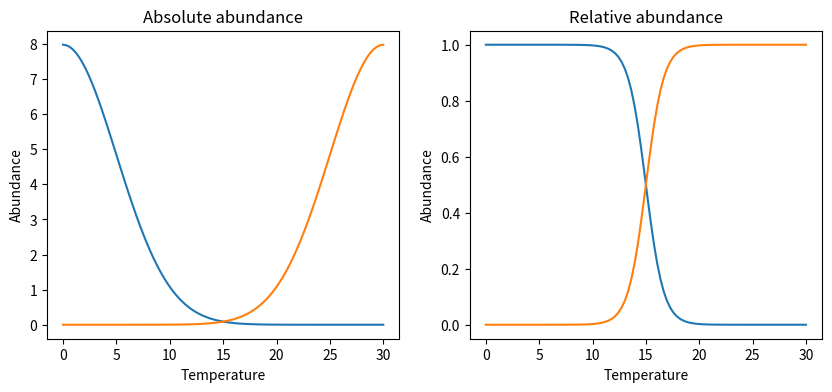

Source code (Python): (Note: this script raises an exception after producing the figure.)
import numpy as np
from scipy.stats import norm

class Species:
    """
    This class represents a species with a temperature-dependent abundance function.
    """
    def __init__(self, opt_temp, std_dev, scale=1):
        self.opt_temp = opt_temp
        self.std_dev = std_dev
        self.scale = scale

    def calculate_abundance(self, temp_array):
        """
        Calculates the temperature-dependent abundance of the species for a given temperature array.
        """
        abundance = self.scale * norm.pdf(temp_array, loc=self.opt_temp, scale=self.std_dev)
        return abundance

class Community:
    """
    This class represents a community of species with temperature-dependent abundance functions.
    """
    def __init__(self, species_list):
        self.species_list = species_list

    def cal_tot_abun(self, temp_array):
        """
        Calculates the total abundance of the community for a given temperature array.
        """
        tot_abundance = 0
        for species in self.species_list:
            tot_abundance += species.calculate_abundance(temp_array)
        return tot_abundance

    def cal_rel_abun(self, sp, temp_array):
        """
        Plots the relative abundance of each species in the community for a given temperature array.
        """
        if isinstance(sp, Species):
            abundance = sp.calculate_abundance(temp_array)
        elif isinstance(sp, list):
            abundance = 0
            for species in sp:
                abundance += species.calculate_abundance(temp_array)            
        total_abundance = self.cal_tot_abun(temp_array)
        rel_abundance = abundance / total_abundance
        return rel_abundance
    
temp_range = np.linspace(0, 30, 100)

sp1 = Species(0, 5, 100)
sp2 = Species(30, 5, 100)

community = Community([sp1, sp2])

## plot the relative abundance of each species in the community
import matplotlib.pyplot as plt
fig, axs = plt.subplots(1,2, figsize=(10,4), sharex=True)

for sp in community.species_list:
    axs[0].plot(temp_range, sp.calculate_abundance(temp_range))

for sp in community.species_list:
    axs[1].plot(temp_range, community.cal_rel_abun(sp, temp_range))

## add labels
axs[0].set_title("Absolute abundance")
axs[0].set_xlabel("Temperature")
axs[0].set_ylabel("Abundance")

axs[1].set_title("Relative abundance")
axs[1].set_xlabel("Temperature")
axs[1].set_ylabel("Abundance")

fig.savefig("../output/fig_r1.png", dpi=300, bbox_inches="tight")

sp1 = Species(15,7)
sp2 = Species(15,3,2)

community = Community([sp1, sp2])

fig, axs = plt.subplots(1,2, figsize=(10,4), sharex=True)

## left: absoltue TPCs
for sp in community.species_list:
    axs[0].plot(temp_range, sp.calculate_abundance(temp_range), label=f"Species {sp.opt_temp}")

for sp in community.species_list:
    axs[1].plot(temp_range, community.cal_rel_abun(sp, temp_range), label=f"Species {sp.opt_temp}")

sp1 = Species(3, 5)
sp2 = Species(5, 10)
sp3 = Species(15, 7, 1)
sp4 = Species(25, 5, 1)
sp5 = Species(30, 3, 1)

community = Community([sp1, sp2, sp3, sp4, sp5])

ecogroup1 = [sp1,sp2]
ecogroup2 = sp3
ecogroup3 = [sp4,sp5]

## calculate the relative abundance of each ecogroup in the community
rel_abundance1 = community.cal_rel_abun(ecogroup1, temp_range)
rel_abundance2 = community.cal_rel_abun(ecogroup2, temp_range)
rel_abundance3 = community.cal_rel_abun(ecogroup3, temp_range)

plt.plot(temp_range, rel_abundance1, label="Ecogroup 1", linestyle="--")
plt.plot(temp_range, rel_abundance2, label="Ecogroup 2", linestyle="--")
plt.plot(temp_range, rel_abundance3, label="Ecogroup 3", linestyle="--")

# ## apply to 2D temperature array
# import xarray as xr
# [redacted]
# ## flip sst_pi
# sst_pi = sst_pi['sst'][::-1, :]

# def convert360_180(_ds):
#     """
#     convert longitude from 0-360 to -180 -- 180 deg
#     """
#     # check if already 
#     attrs = _ds['lon'].attrs
#     if _ds['lon'].min() >= 0:
#         with xr.set_options(keep_attrs=True): 
#             _ds.coords['lon'] = (_ds['lon'] + 180) % 360 - 180
#         _ds = _ds.sortby('lon')
#     return _ds

# [redacted]
# sst_lgm = convert360_180(sst_lgm['SSTLGM'])

# fig, axs = plt.subplots(1,3, figsize=(12,3), sharex=True)
# sp1 = Species(3, 5)
# sp2 = Species(5, 10)
# sp3 = Species(15, 7, 1)
# sp4 = Species(25, 5, 1)
# sp5 = Species(30, 3, 1)
# community = Community([sp1, sp2, sp3, sp4, sp5])

# data_pi = community.cal_rel_abun(ecogroup2, sst_pi)

# p0 = axs[0].pcolormesh(data_pi, vmax=0.8, cmap="Spectral_r")
# ## add colorbar
# fig.colorbar(p0, ax=axs[0], orientation='horizontal')

# sp1 = Species(3, 5)
# sp2 = Species(5, 10)
# sp3 = Species(15, 7, 1)
# sp4 = Species(25, 5, 1)
# sp5 = Species(30, 3, 1)

# community = Community([sp1, sp2, sp3, sp4, sp5])
# data_lgm = community.cal_rel_abun(ecogroup2, sst_lgm)
# p1 = axs[1].pcolormesh(data_lgm, vmax=0.8,  cmap="Spectral_r")
# fig.colorbar(p1, ax=axs[1], orientation='horizontal')

# data_diff = data_pi - data_lgm
# p2 = axs[2].pcolormesh(data_diff, cmap="coolwarm", norm = plt.Normalize(vmin=-0.3, vmax=0.3))
# fig.colorbar(p2, ax=axs[2], orientation='horizontal')

# #fig.colorbar(p1)
# #fig.colorbar(p2)

# axs[0].set_title("PI")
# axs[1].set_title("LGM")
# axs[2].set_title("PI - LGM (no acclimation)")